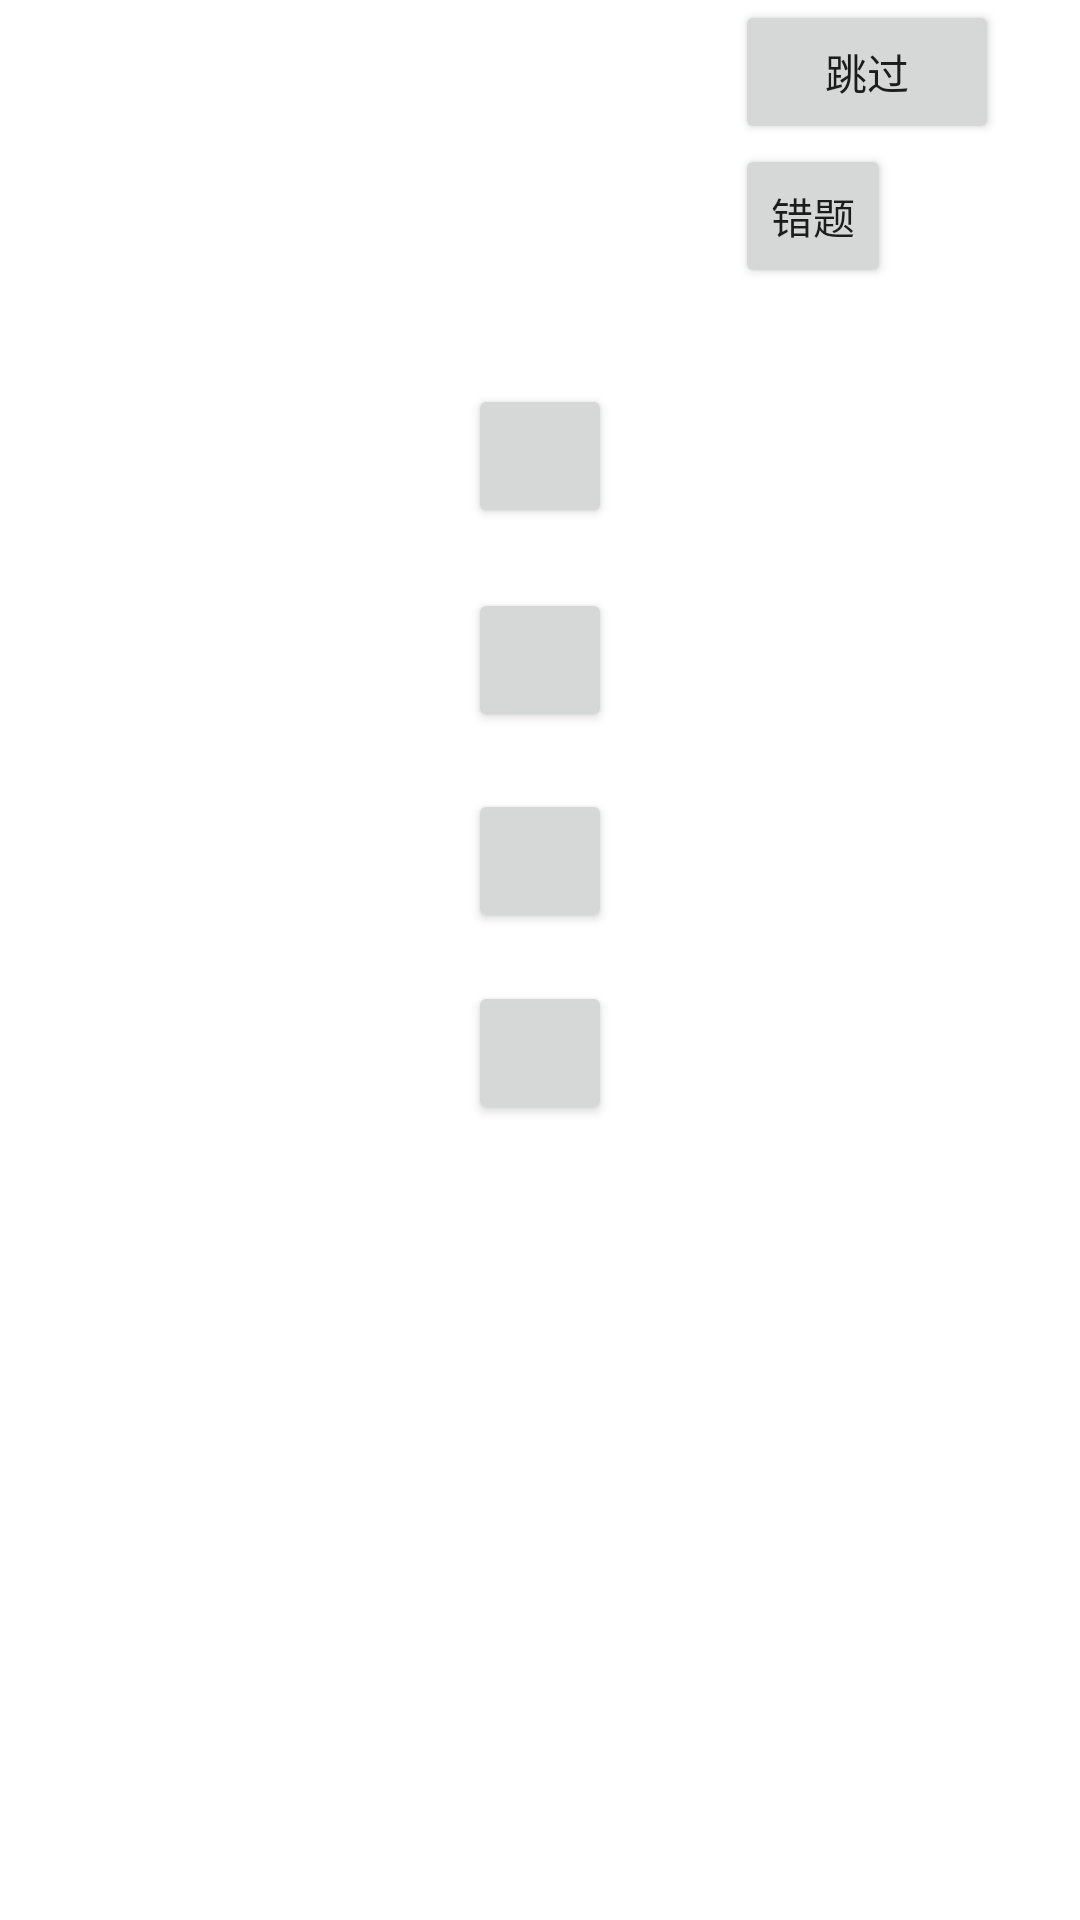

Layout XML and referenced resources for this Android screen:
<!-- AndroidManifest.xml: application theme AppTheme -->
<!-- res/layout/activity_game.xml -->
<?xml version="1.0" encoding="utf-8"?>

<RelativeLayout xmlns:android="http://schemas.android.com/apk/res/android"
    android:layout_width="match_parent"
    android:layout_height="match_parent" 
    android:background="@drawable/bggame">

    <TextView
        android:id="@+id/gameword"
        android:layout_width="200dp"
        android:layout_height="wrap_content"
        android:layout_alignParentTop="true"
        android:layout_centerHorizontal="true"
        android:layout_marginTop="88dp"
        android:text="@string/gameques" />

    <Button
        android:id="@+id/button2"
        style="?android:attr/buttonStyleSmall"
        android:layout_width="wrap_content"
        android:layout_height="wrap_content"
        android:layout_alignLeft="@+id/button3"
        android:layout_below="@+id/button3"
        android:layout_marginTop="19dp"
        android:text="@string/gameas3" />

    <Button
        android:id="@+id/button4"
        style="?android:attr/buttonStyleSmall"
        android:layout_width="wrap_content"
        android:layout_height="wrap_content"
        android:layout_below="@+id/button2"
        android:layout_centerHorizontal="true"
        android:layout_marginTop="16dp"
        android:text="@string/gameas4" />

    <Button
        android:id="@+id/button5"
        android:layout_width="wrap_content"
        android:layout_height="wrap_content"
        android:layout_alignParentRight="true"
        android:layout_alignParentTop="true"
        android:layout_marginRight="27dp"
        android:text="跳过" />

    <Button
        android:id="@+id/button3"
        style="?android:attr/buttonStyleSmall"
        android:layout_width="wrap_content"
        android:layout_height="wrap_content"
        android:layout_alignLeft="@+id/button1"
        android:layout_below="@+id/gameword"
        android:layout_marginTop="89dp"
        android:text="@string/gameas2" />

    <Button
        android:id="@+id/button1"
        style="?android:attr/buttonStyleSmall"
        android:layout_width="wrap_content"
        android:layout_height="wrap_content"
        android:layout_alignLeft="@+id/button4"
        android:layout_below="@+id/gameword"
        android:layout_marginTop="21dp"
        android:text="@string/gameas1" />

     <TextView
         android:id="@+id/score"
         android:layout_width="120dp"
         android:layout_height="wrap_content"
         android:layout_alignBaseline="@+id/button5"
         android:layout_alignBottom="@+id/button5"
         android:layout_alignParentLeft="true"
         android:layout_marginLeft="29dp"
         android:text="@string/scores" />

     <Button
         android:id="@+id/button6"
         style="?android:attr/buttonStyleSmall"
         android:layout_width="wrap_content"
         android:layout_height="wrap_content"
         android:layout_alignLeft="@+id/button5"
         android:layout_below="@+id/button5"
         android:text="错题" />

</RelativeLayout>
<!-- resources referenced by this layout -->
<resources>
  <string name="gameas1" />
  <string name="gameas2" />
  <string name="gameas3" />
  <string name="gameas4" />
  <string name="gameques" />
  <string name="scores" />
</resources>
